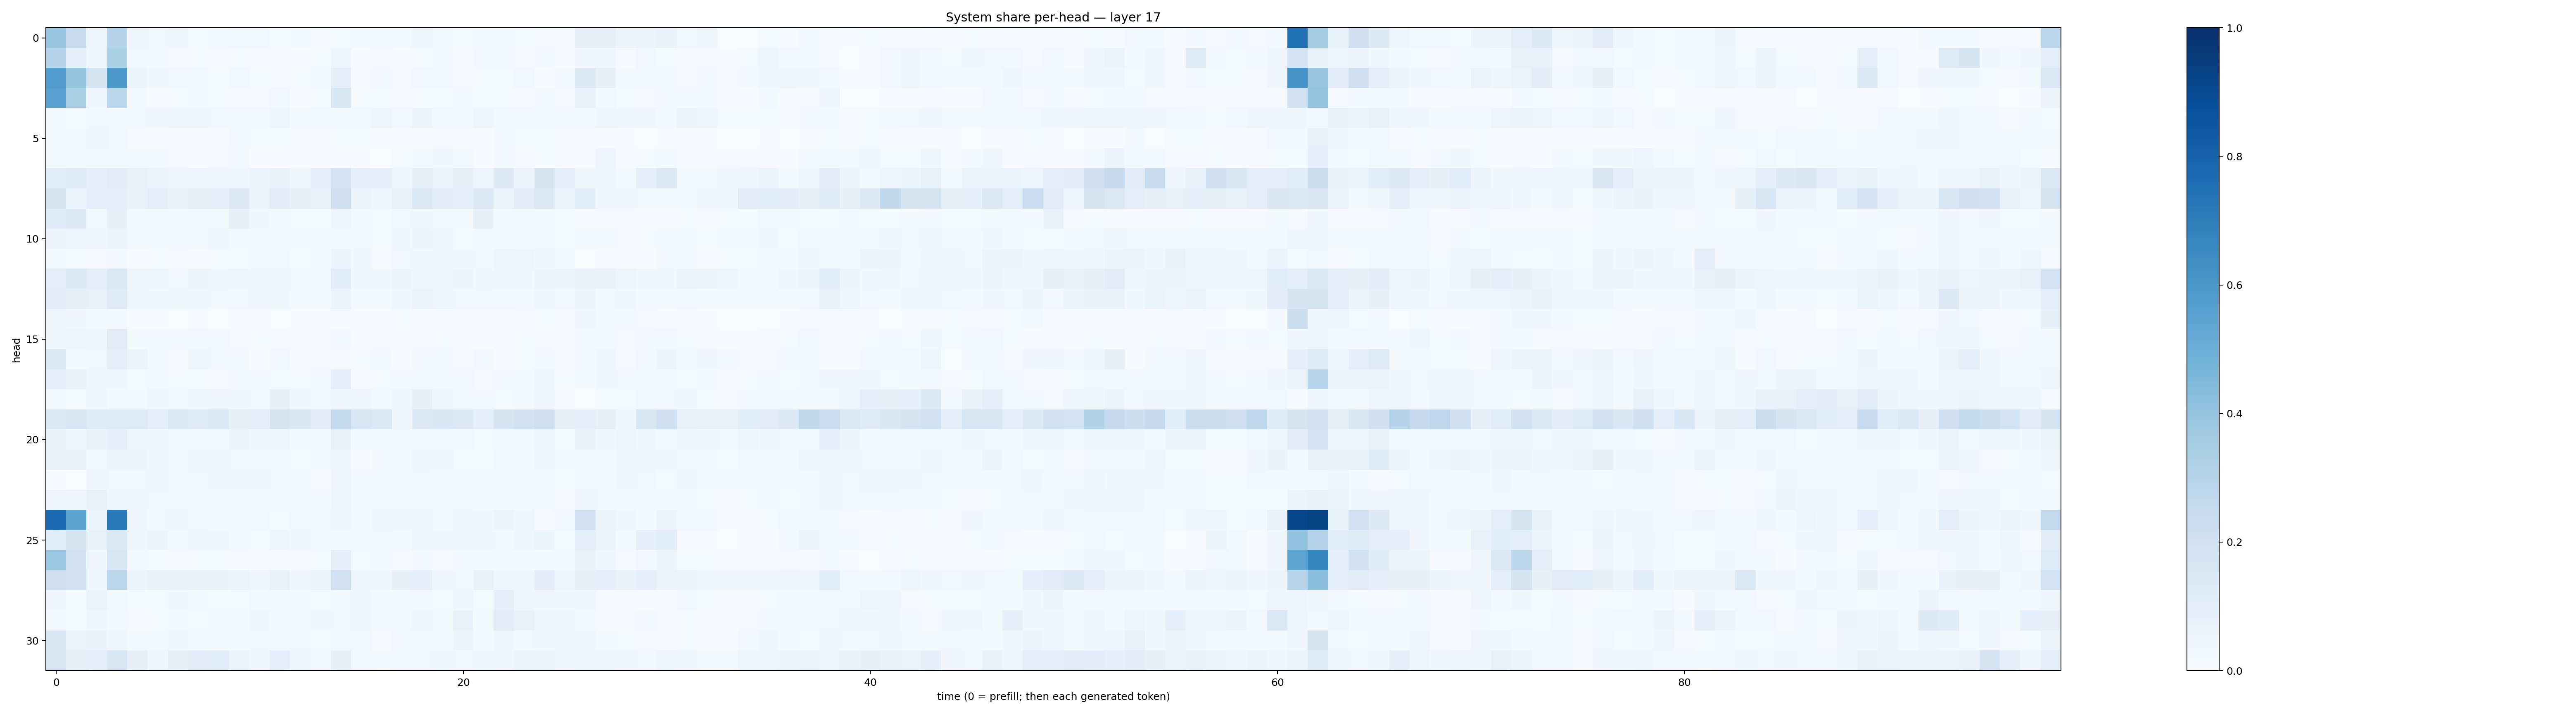

The file beside this chart, header and first rows:
0.3872101, 0.23932546, 0.036327682, 0.29707295, 0.032412536, 0.02788685, 0.03361651, 0.011828755, 0.018554825, 0.027691629, 0.024951234, 0.011816768, 0.019484721, 0.0108642895, 0.013710347, 0.021815049, 0.02328524, 0.017608745, 0.03534108, 0.030542789, 0.012043184, 0.02037358, 0.022903452, 0.013016488
0.3073, 0.1013, 0.03566, 0.3306, 0.02482, 0.01873, 0.00721, 0.01326, 0.009539, 0.01186, 0.008498, 0.008082, 0.00709, 0.01416, 0.04601, 0.004668, 0.008714, 0.004752, 0.01484, 0.01639, 0.007593, 0.02131, 0.01735, 0.01028
0.5856, 0.397, 0.1663, 0.5975, 0.05401, 0.03796, 0.02575, 0.02862, 0.01554, 0.03002, 0.01256, 0.009694, 0.01218, 0.01871, 0.09211, 0.01092, 0.01664, 0.0095, 0.02845, 0.02987, 0.01023, 0.01224, 0.01353, 0.02648
0.5622, 0.3376, 0.03918, 0.2877, 0.01866, 0.006649, 0.01344, 0.02577, 0.01433, 0.01132, 0.01086, 0.02493, 0.007212, 0.01376, 0.1553, 0.01373, 0.01428, 0.01028, 0.0123, 0.01445, 0.01873, 0.01378, 0.01271, 0.01123
0.02828, 0.01368, 0.02607, 0.02372, 0.02601, 0.03557, 0.04104, 0.05034, 0.02918, 0.0305, 0.02783, 0.04188, 0.02215, 0.03071, 0.02787, 0.02806, 0.0494, 0.02929, 0.05873, 0.02662, 0.01861, 0.04009, 0.02366, 0.0262
0.03012, 0.02217, 0.03475, 0.02699, 0.008856, 0.0108, 0.008446, 0.006733, 0.006121, 0.01653, 0.01514, 0.01382, 0.00624, 0.008013, 0.01209, 0.01234, 0.005575, 0.005326, 0.009184, 0.01074, 0.003991, 0.007415, 0.01645, 0.01188
0.02373, 0.01776, 0.01606, 0.01937, 0.02991, 0.02727, 0.008122, 0.007205, 0.0103, 0.01576, 0.007524, 0.007258, 0.007156, 0.006491, 0.009674, 0.004349, 0.002548, 0.01188, 0.02331, 0.03336, 0.01671, 0.004482, 0.01567, 0.01115
0.1079, 0.1237, 0.1008, 0.1101, 0.07788, 0.06289, 0.04444, 0.05058, 0.04519, 0.04291, 0.05995, 0.06958, 0.03673, 0.08843, 0.1867, 0.08734, 0.08911, 0.04025, 0.07853, 0.06392, 0.08111, 0.04948, 0.1254, 0.05724
0.1705, 0.05429, 0.09035, 0.09454, 0.06761, 0.09443, 0.06797, 0.0783, 0.09212, 0.1303, 0.06427, 0.1034, 0.08428, 0.06807, 0.211, 0.055, 0.04208, 0.07305, 0.1484, 0.1116, 0.08996, 0.1404, 0.05328, 0.1039
0.123, 0.1421, 0.02931, 0.08015, 0.02291, 0.02523, 0.02139, 0.02346, 0.02076, 0.08017, 0.03568, 0.02212, 0.01417, 0.01249, 0.0475, 0.02011, 0.01535, 0.02688, 0.03238, 0.02545, 0.01872, 0.08456, 0.02281, 0.01728
0.05569, 0.03975, 0.04567, 0.05582, 0.02726, 0.02229, 0.02472, 0.02874, 0.03232, 0.01648, 0.01865, 0.03102, 0.0226, 0.01872, 0.02323, 0.01717, 0.01308, 0.03465, 0.05611, 0.03514, 0.01476, 0.01831, 0.02112, 0.02764
0.02485, 0.01282, 0.00858, 0.01919, 0.006948, 0.01326, 0.01083, 0.006227, 0.01367, 0.01469, 0.02296, 0.02494, 0.0151, 0.0172, 0.05313, 0.03312, 0.009841, 0.02656, 0.03469, 0.03354, 0.03695, 0.02988, 0.04762, 0.04795
0.1002, 0.1333, 0.09487, 0.1442, 0.05015, 0.04733, 0.02885, 0.05129, 0.03332, 0.03967, 0.03698, 0.03511, 0.02505, 0.02968, 0.1056, 0.03702, 0.03781, 0.05183, 0.04533, 0.04612, 0.05583, 0.03575, 0.04363, 0.03587
0.1043, 0.08307, 0.07609, 0.1231, 0.04522, 0.03696, 0.03676, 0.03704, 0.02515, 0.02733, 0.0318, 0.03764, 0.01934, 0.02025, 0.05603, 0.02241, 0.02003, 0.03661, 0.06378, 0.04892, 0.03054, 0.03097, 0.02781, 0.02286
0.03628, 0.03285, 0.01876, 0.01777, 0.004834, 0.004222, 0.003341, 0.004236, 0.003056, 0.006577, 0.006931, 0.002291, 0.006932, 0.004153, 0.006844, 0.004955, 0.006168, 0.01273, 0.007924, 0.006427, 0.007007, 0.007359, 0.006741, 0.008441
0.03669, 0.04991, 0.0326, 0.1117, 0.01801, 0.01594, 0.0174, 0.02565, 0.02493, 0.009255, 0.01276, 0.008267, 0.00551, 0.006331, 0.01713, 0.007279, 0.009093, 0.009224, 0.008025, 0.013, 0.00461, 0.006036, 0.008327, 0.0123
0.131, 0.02942, 0.02495, 0.09734, 0.05361, 0.02616, 0.009056, 0.04799, 0.03111, 0.01783, 0.007143, 0.02628, 0.007474, 0.01122, 0.01152, 0.01494, 0.02092, 0.007744, 0.0208, 0.01775, 0.007943, 0.02368, 0.005233, 0.01555
0.089, 0.07637, 0.0421, 0.03919, 0.01494, 0.02165, 0.01426, 0.01402, 0.01105, 0.0184, 0.02051, 0.01523, 0.01235, 0.02583, 0.0928, 0.009234, 0.01333, 0.01578, 0.02604, 0.01989, 0.02437, 0.01064, 0.02, 0.01887
0.03101, 0.01274, 0.03129, 0.01744, 0.02181, 0.04612, 0.0295, 0.0467, 0.04374, 0.03177, 0.02642, 0.07837, 0.0315, 0.02968, 0.03706, 0.04328, 0.02749, 0.0394, 0.08047, 0.04582, 0.02304, 0.01753, 0.01431, 0.02055
0.1349, 0.1529, 0.1198, 0.122, 0.1249, 0.09507, 0.1453, 0.1203, 0.14, 0.08225, 0.08932, 0.1666, 0.1517, 0.1114, 0.2585, 0.1624, 0.1424, 0.04197, 0.1272, 0.1547, 0.1274, 0.08939, 0.169, 0.1912
0.07606, 0.03499, 0.06713, 0.0898, 0.04423, 0.03745, 0.02475, 0.02958, 0.02605, 0.05483, 0.0452, 0.04259, 0.02207, 0.02109, 0.07494, 0.01585, 0.01847, 0.01883, 0.02907, 0.02114, 0.02382, 0.01518, 0.02052, 0.01902
0.07605, 0.06837, 0.02946, 0.05637, 0.05265, 0.03236, 0.02674, 0.0328, 0.03252, 0.0297, 0.01847, 0.01991, 0.01479, 0.02237, 0.04484, 0.007708, 0.01889, 0.01864, 0.0349, 0.04618, 0.01509, 0.01486, 0.0247, 0.01975
0.005618, 0.003609, 0.03673, 0.02585, 0.02798, 0.03437, 0.02439, 0.02748, 0.03536, 0.03584, 0.03164, 0.02612, 0.02474, 0.009835, 0.04966, 0.02467, 0.02976, 0.02138, 0.02738, 0.02308, 0.02545, 0.02088, 0.02305, 0.02345
0.04771, 0.04527, 0.07744, 0.0444, 0.03192, 0.02575, 0.02638, 0.01798, 0.01763, 0.02135, 0.02206, 0.02405, 0.02709, 0.01926, 0.0486, 0.01697, 0.01715, 0.02706, 0.02608, 0.02308, 0.02685, 0.01614, 0.01951, 0.02237
0.7795, 0.5415, 0.06207, 0.713, 0.04498, 0.02892, 0.03723, 0.02533, 0.02113, 0.01967, 0.02495, 0.01481, 0.02359, 0.01865, 0.03562, 0.01748, 0.03308, 0.03248, 0.04297, 0.02397, 0.03208, 0.04547, 0.06231, 0.03978
0.1064, 0.1779, 0.07087, 0.1373, 0.03762, 0.05932, 0.02046, 0.0324, 0.0425, 0.02054, 0.01416, 0.04991, 0.03365, 0.02113, 0.02273, 0.02217, 0.02796, 0.0217, 0.04861, 0.04656, 0.03503, 0.03228, 0.02759, 0.04581
0.3811, 0.2001, 0.03897, 0.1616, 0.01765, 0.01415, 0.01011, 0.01346, 0.01191, 0.008707, 0.007371, 0.008187, 0.00687, 0.01179, 0.09137, 0.01509, 0.01585, 0.009554, 0.01671, 0.009635, 0.01759, 0.02253, 0.01698, 0.02117
0.2147, 0.1921, 0.04573, 0.2839, 0.06093, 0.07484, 0.06923, 0.07545, 0.06727, 0.0642, 0.04807, 0.07453, 0.03244, 0.05203, 0.1994, 0.04293, 0.0397, 0.07953, 0.09187, 0.04564, 0.02663, 0.07087, 0.04205, 0.04418
0.04437, 0.01452, 0.06284, 0.0275, 0.01468, 0.01467, 0.03813, 0.01829, 0.01465, 0.01561, 0.03014, 0.0217, 0.02102, 0.0147, 0.02625, 0.0358, 0.01785, 0.02228, 0.02695, 0.01442, 0.03317, 0.01347, 0.09278, 0.04248
0.02415, 0.01253, 0.03973, 0.02149, 0.0111, 0.01293, 0.02303, 0.014, 0.01692, 0.01962, 0.04429, 0.02605, 0.01871, 0.03451, 0.0308, 0.03349, 0.02163, 0.02456, 0.03921, 0.02056, 0.07351, 0.01689, 0.1126, 0.07462
0.1609, 0.0642, 0.07004, 0.04637, 0.02203, 0.01579, 0.04258, 0.02633, 0.0233, 0.02298, 0.02755, 0.02405, 0.02477, 0.01181, 0.02504, 0.03007, 0.01082, 0.02777, 0.02448, 0.01916, 0.05384, 0.01973, 0.04447, 0.02959
0.1576, 0.08017, 0.09881, 0.1569, 0.08034, 0.04526, 0.08371, 0.1116, 0.1154, 0.06592, 0.0338, 0.09048, 0.04263, 0.02844, 0.07924, 0.0279, 0.02149, 0.0278, 0.02595, 0.0357, 0.03038, 0.03765, 0.03274, 0.05761
